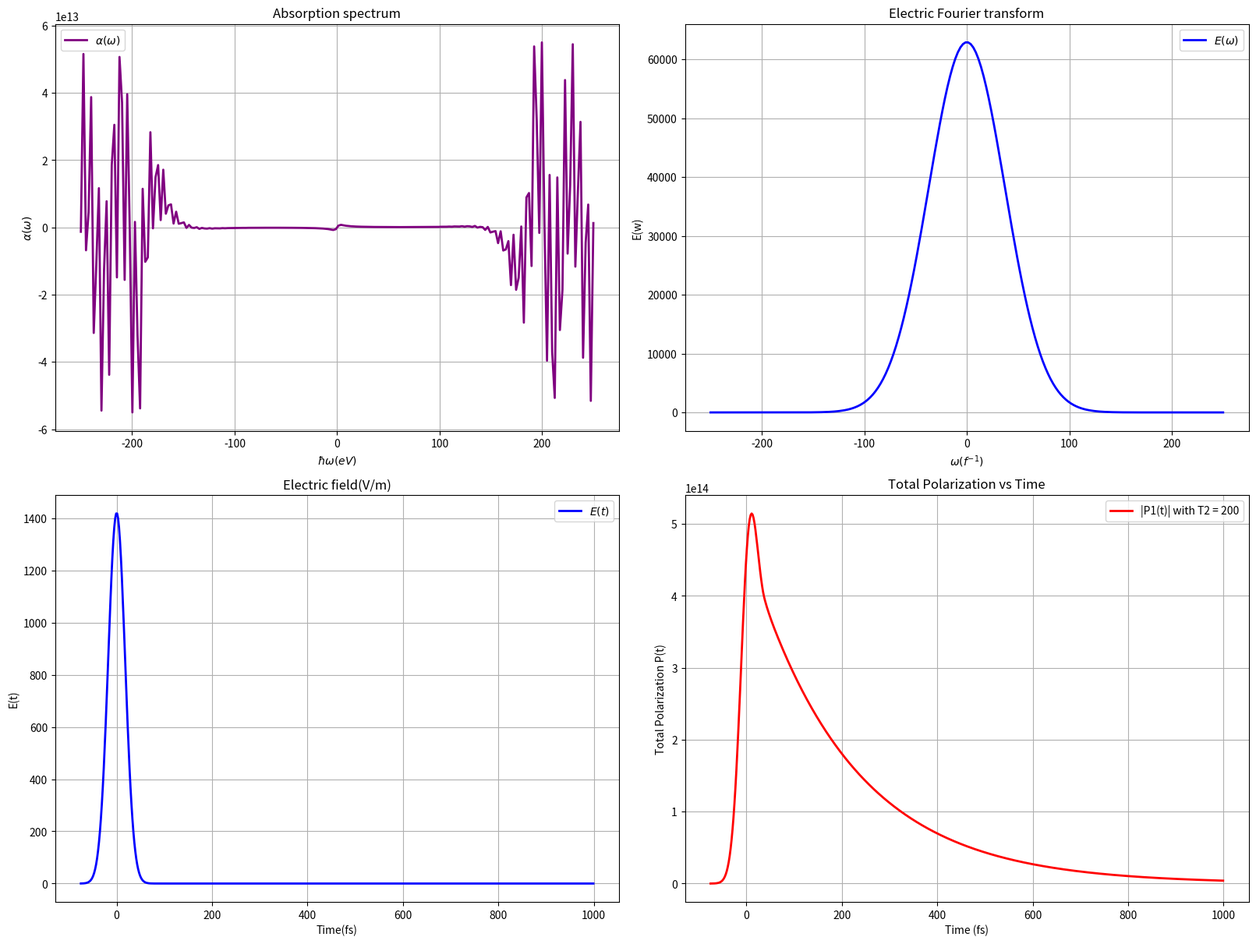

Generate this figure with matplotlib:
import numpy as np
from math import pi, sqrt, log, exp
import matplotlib.pyplot as plt
from mpl_toolkits.mplot3d import Axes3D
import time
from tqdm import tqdm

# Định nghĩa các hằng số
N = 100  # Số phương trình
hbar = 658.5  # meV.fs
E_R = 4.2  # meV
delta_t = 25  # femtosecond
delta_0 = 100  # meV (Độ bơm để electron đi sâu vào dải -> delta_0 càng lớn thì electron càng vào sâu bên trong dải dẫn!) = hbar*omega_0 - E_g
t_max = 1000  # femtosecond
t_0 = -3 * delta_t  # femtosecond
e_max = 300  # meV
delta_e = e_max / N  # meV
dt = 2  # femtosecond
khi_o = 0.0001  # Tham số cường độ xung (0.1 - 2)
a0 = 125 * 1e-8  # Bán kính Bohr (cm)
gamma = 6.5 * 1e-20  # cm^{3}.fs^{-1}

# Tính hệ số
C0 = (delta_e * sqrt(delta_e)) / (2 * (pi**2) * E_R ** (3 / 2) * a0**3)
E0 = 1.42 * 1e3  # meV

# Tạo mảng cho hàm phân bố fe và p
Y = np.zeros((2, N), dtype="complex")
Y[0][0] = 0 + 1j * 0  # Khởi tạo giá trị cho Y[0][0]
Y[1][0] = 0 + 1j * 0  # Khởi tạo giá trị cho Y[1][0]

# Hàm tính toán
sqrt_n = np.sqrt(np.arange(1, N + 1))
g = np.zeros((N, N))
for n in range(N):
    for n1 in range(N):
        if n1 != n:
            g[n, n1] = (1 / sqrt((n + 1) * delta_e)) * log(abs(((sqrt_n[n]) + sqrt_n[n1]) / ((sqrt_n[n] - sqrt_n[n1]))))


def En(Y, n):  # Năng lượng rời rạc
    n1 = np.arange(N) != n
    tong = np.dot(g[n, n1], (Y[0][n1].real + Y[0][n1].imag))
    return (sqrt(E_R) / pi) * delta_e * tong


def Omega(Y, n, t):  # Tần số tái chuẩn hóa Rabi
    n1 = np.arange(N) != n
    tong = np.dot(g[n, n1], Y[1][n1])
    Omega1 = (sqrt(pi) / (2 * delta_t)) * khi_o * exp(-((t / delta_t) ** 2))
    Omega2 = (sqrt(E_R) / (hbar * pi)) * delta_e * tong
    return Omega1 + Omega2


def Ft(t, Y, T2):
    F = np.zeros((2, N), dtype="complex")
    for i in range(N):
        F[0][i] = -2 * (Omega(Y, i, t) * np.conj(Y[1][i])).imag + 1j * -2 * (Omega(Y, i, t) * np.conj(Y[1][i])).imag
        F[1][i] = (
            (-1j / hbar) * ((i + 1) * delta_e - delta_0 - En(Y, i)) * (Y[1][i])
            + 1j * (1 - np.real(Y[0][i]) - np.imag(Y[0][i])) * Omega(Y, i, t)
            - (Y[1][i] / T2)
        )
    return F


def RK4(Ft, t, Y, T2):
    k1 = dt * Ft(t, Y, T2)
    k2 = dt * Ft(t + dt / 2, Y + k1 / 2, T2)
    k3 = dt * Ft(t + dt / 2, Y + k2 / 2, T2)
    k4 = dt * Ft(t + dt, Y + k3, T2)

    Y[0] = Y[0] + (k1[0] + 2 * k2[0] + 2 * k3[0] + k4[0]) / 6

    Nt = C0 * np.sum(sqrt_n[:N] * Y[0].real)

    T2 = 1 / (1 / T20 + gamma * Nt)

    Y[1] = Y[1] + (k1[1] + 2 * k2[1] + 2 * k3[1] + k4[1]) / 6

    Pt = C0 * np.sum(sqrt_n[:N] * abs(Y[1]))

    return Y, Nt, T2, Pt


# Lưu trữ kết quả theo thời gian
epsilon = [(i + 1) * delta_e for i in range(N)]
Y1_e_collection1 = []
Y2_p_collection1 = []
Y2_p_collection2 = []
Y2_p_collection3 = []
total_density_arr = []
total_polarz1_arr = []

time_steps = np.arange(t_0, t_max, dt)
omega = np.linspace(-250, 250, 200)  # meV

start = time.time()

################################################# WRITE FILE ###########################################################
with open("SBE_Tdiff.txt", "w") as file:
    # Ghi tiêu đề các cột vào file
    file.write(f"{'#Time t':^20} {'Epsilon':^20} {'Omega':^20} {'Y1_e':^20} {'Y2_p':^40} {'Total Density':^20} {'Total Polarization':^20}\n")

    # Vòng lặp qua các bước thời gian
    for t_step in tqdm(time_steps):
        T20 = 210
        Y, Nt, T2, Pt = RK4(Ft, t_step, Y, T20)
        Y1_e = []
        Y2_p = []

        # Vòng lặp qua các mức năng lượng
        for i in range(N):
            Y1_e.append(float((Y[0][i]).real))  # Phần thực của Y[0]
            Y2_p.append(abs(Y[1][i]))  # Độ lớn của Y[1]

        Y1_e_collection1.append(Y1_e)
        Y2_p_collection1.append(Y2_p)

        # Tính tổng mật độ (total_density)
        total_density_arr.append(Nt)

        # Tính tổng phân cực (total_polarz1)
        total_polarz1_arr.append(Pt)

        # Ghi các giá trị vào file
        for i in range(len(Y1_e)):
            file.write(f"{t_step:^20.5e} {epsilon[i]:^20.5e} {omega[i]:^20.5e} {Y1_e[i]:^20.5e} {Y2_p[i]:^40} {Nt:^20.5e} {Pt:^20.5e}\n")
        file.write("\n")

##################################### FOURIER TRANSFORMATION #####################################
with open("SBE_2Tdiff.txt", "w") as file:
    Et = np.zeros(len(time_steps))
    energy = np.zeros(200, dtype="complex")
    Re_energy = np.zeros(200)
    p_omega = np.zeros(200, dtype="complex")
    a_omega = np.zeros(200)
    file.write(f"{'#Omega':^20} {'E(omega)':^30} {'P(omega)':^30} {'a(omega)':^30}\n")

    for t in range(len(time_steps)):
        Et[t] = E0 * exp(-time_steps[t] ** 2 / delta_t**2)

    for o in range(200):
        summ1 = 0 + 0j
        summ2 = 0 + 0j
        for t in range(len(time_steps)):
            summ1 += dt * E0 * exp(-(time_steps[t] * time_steps[t]) / (delta_t * delta_t)) * np.exp(1j * omega[o] * time_steps[t] / hbar)
            summ2 += dt * total_polarz1_arr[t] * np.exp(1j * omega[o] * time_steps[t] / hbar)

        energy[o] = summ1
        Re_energy[o] = np.real(summ1)
        p_omega[o] = summ2
        a_omega[o] = np.imag(p_omega[o] / energy[o])

        file.write(f"{omega[o]:^20.5e} {energy[o]:^30e} {p_omega[o]:^30e} {a_omega[o]:^30e}\n")

########################################### CALCULATING WITH DIFFERENT T2 ########################################
"""total_polarz2 = []
for t in tqdm(range(len(time_steps))):
    T20 = 500
    Y, Nt, T2, Pt = RK4(Ft, time_steps[t], Y, T20)
    Y1_e = []
    Y2_p = []
    
    # Vòng lặp qua các mức năng lượng
    for i in range(N):
        Y1_e.append(float((Y[0][i]).real))  
        Y2_p.append(abs(Y[1][i])) 
    
    Y2_p_collection2.append(Y2_p)
    total_polarz2.append(Pt)

total_polarz3 = []
for t in tqdm(range(len(time_steps))):
    T20 = 700
    Y, Nt, T2, Pt = RK4(Ft, time_steps[t], Y, T20)
    Y1_e = []
    Y2_p = []

    for i in range(N):
        Y1_e.append(float((Y[0][i]).real))  
        Y2_p.append(abs(Y[1][i]))  
  
    Y2_p_collection3.append(Y2_p)
    total_polarz3.append(Pt)"""

####################################################################################################################

Y1_e_collection = np.array(Y1_e_collection1).T
Y2_p_collection1 = np.array(Y2_p_collection1).T
Y2_p_collection2 = np.array(Y2_p_collection2).T
Y2_p_collection3 = np.array(Y2_p_collection3).T

# Tạo lưới để vẽ biểu đồ
T, Eps = np.meshgrid(time_steps, epsilon)

# 3D Surface plots
fig = plt.figure(figsize=(16, 12), constrained_layout=True)

# Create 3D subplot for ABSORTION COEFFICIENT ALPHA(W)
ax1 = fig.add_subplot(221)
ax1.plot(omega, a_omega, label=r"$\alpha(\omega)$", color="purple", linewidth=2)
ax1.set_xlabel(r"$\hbar\omega(eV)$", fontsize=10)
ax1.set_ylabel(r"$\alpha(\omega)$", fontsize=10)
ax1.set_title("Absorption spectrum", fontsize=12)
ax1.grid(True)
ax1.legend()
ax1.figure.savefig("absorption_spectrum.png", dpi=300, bbox_inches="tight")

# Create 3D subplot
ax2 = fig.add_subplot(222)
ax2.plot(omega, energy, label=r"$E(\omega)$", color="blue", linewidth=2)
ax2.set_xlabel(r"$\omega(f^{-1})$", fontsize=10)
ax2.set_ylabel("E(w)", fontsize=10)
ax2.set_title("Electric Fourier transform", fontsize=12)
ax2.grid(True)
ax2.legend()

# Create 2D subplot for Total Density (N(t)) vs Time
ax3 = fig.add_subplot(223)
ax3.plot(time_steps, Et, label=r"$E(t)$", color="blue", linewidth=2)
ax3.set_xlabel("Time(fs)", fontsize=10)
ax3.set_ylabel("E(t)", fontsize=10)
ax3.set_title("Electric field(V/m)", fontsize=12)
ax3.grid(True)
ax3.legend()

# Create 2D subplot for Total Polarization (P(t)) vs Time
ax4 = fig.add_subplot(224)
ax4.plot(time_steps, total_polarz1_arr, label="|P1(t)| with T2 = 200", color="red", linewidth=2)
"""ax4.plot(time_steps, total_polarz2, label='|P2(t)| with T2 = 500', color='green', linewidth=2)
ax4.plot(time_steps, total_polarz3, label='|P3(t)| with T2 = 700', color='blue', linewidth=2)"""
ax4.set_xlabel("Time (fs)", fontsize=10)
ax4.set_ylabel("Total Polarization P(t)", fontsize=10)
ax4.set_title("Total Polarization vs Time", fontsize=12)
ax4.grid(True)
ax4.legend()

plt.subplots_adjust(wspace=0.3, hspace=0.3)
plt.show()

end = time.time()
interval = end - start
print("Quá trình chạy kết thúc trong ", interval)
